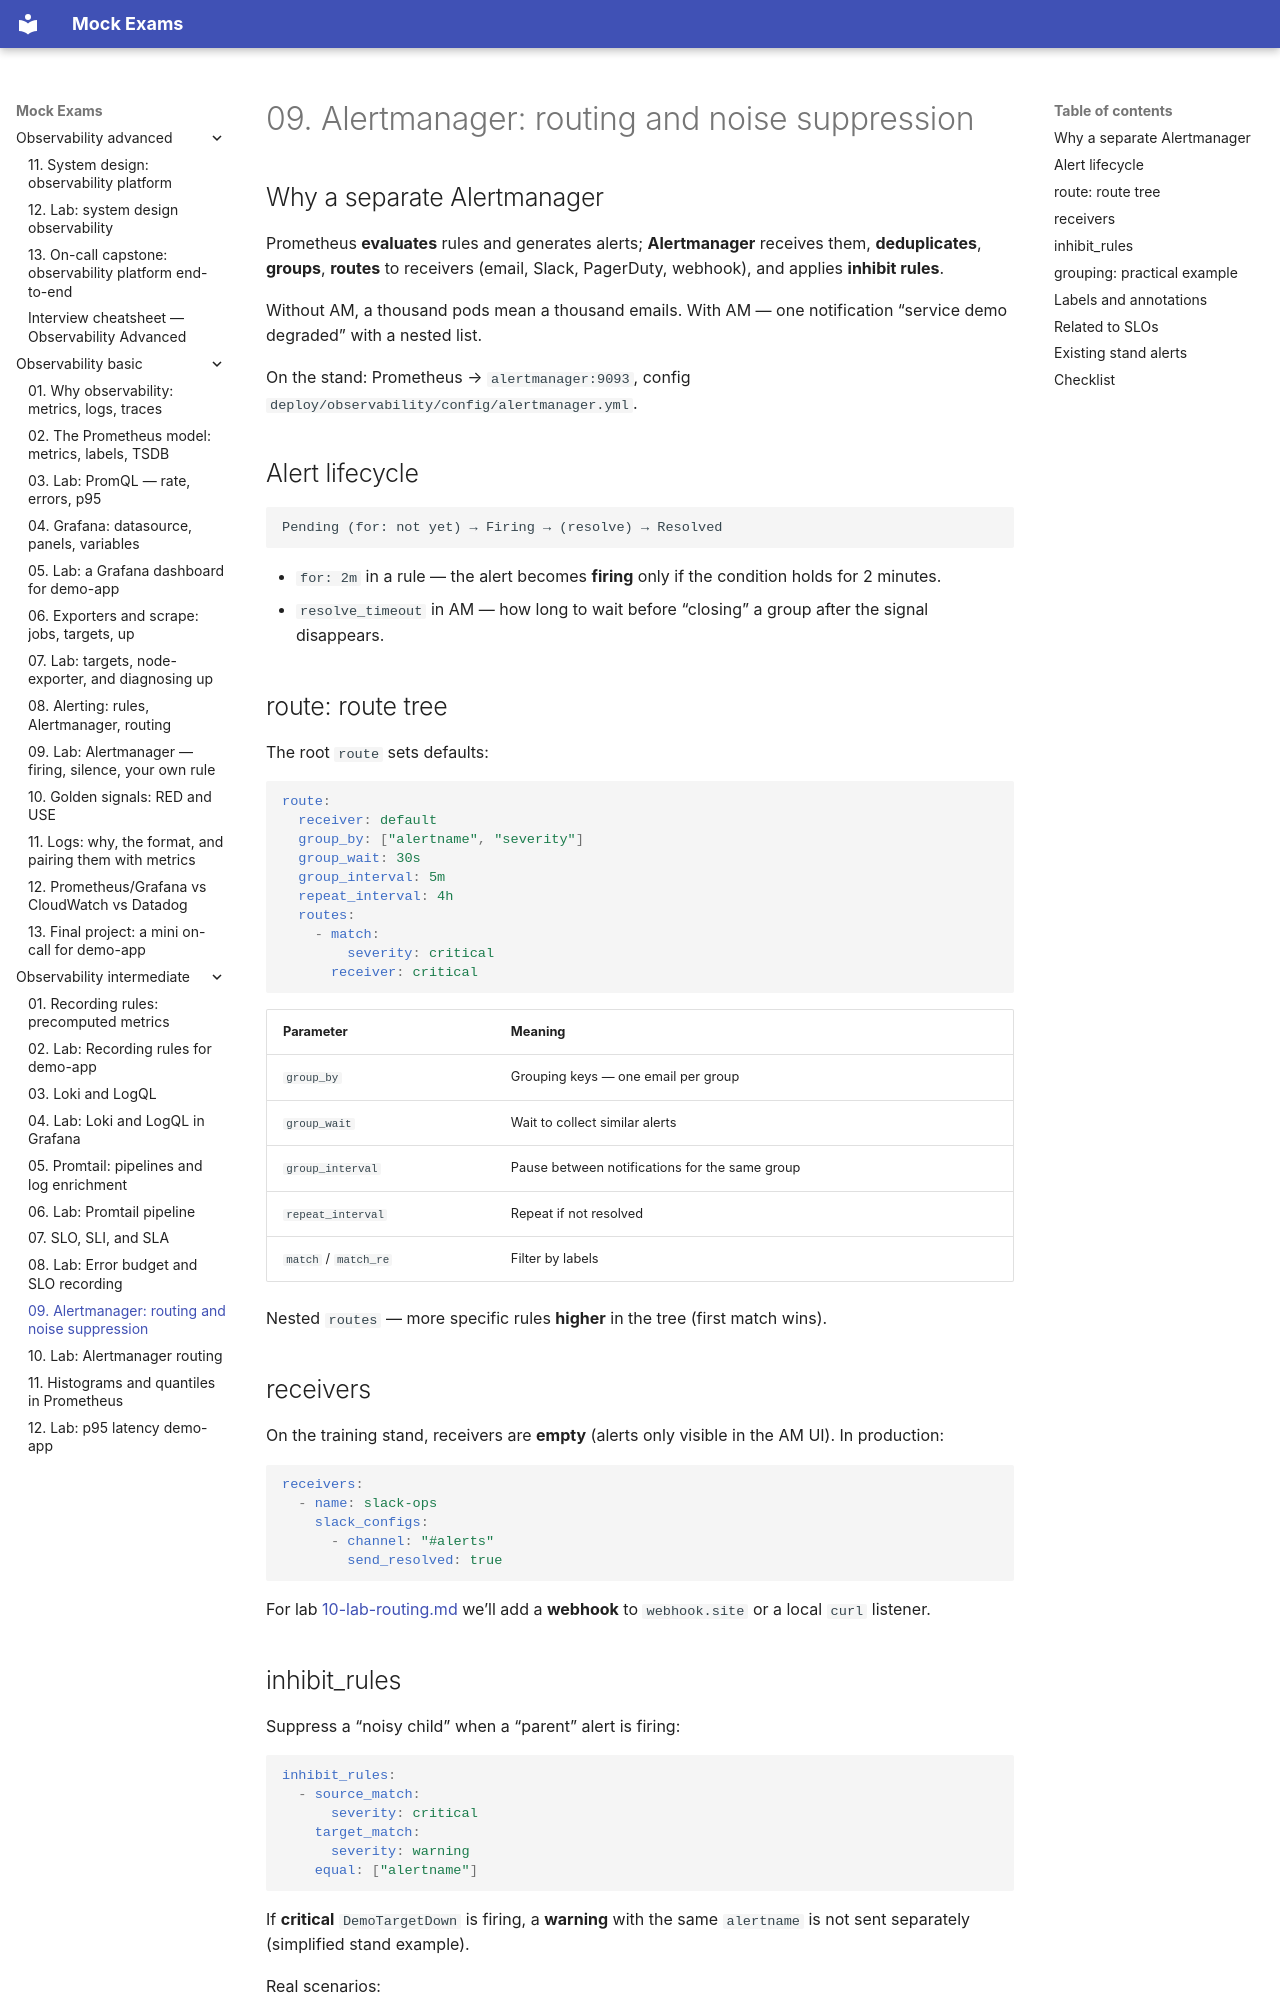

repository: FedorArbuzov/mock-exams · page: observability-intermediate/09-alertmanager-routing/index.html · generator: mkdocs

# 09. Alertmanager: routing and noise suppression

## Why a separate Alertmanager

Prometheus **evaluates** rules and generates alerts; **Alertmanager** receives them, **deduplicates**, **groups**, **routes** to receivers (email, Slack, PagerDuty, webhook), and applies **inhibit rules**.

Without AM, a thousand pods mean a thousand emails. With AM — one notification “service demo degraded” with a nested list.

On the stand: Prometheus → `alertmanager:9093`, config `deploy/observability/config/alertmanager.yml`.

## Alert lifecycle

```text
Pending (for: not yet) → Firing → (resolve) → Resolved
```

- `for: 2m` in a rule — the alert becomes **firing** only if the condition holds for 2 minutes.
- `resolve_timeout` in AM — how long to wait before “closing” a group after the signal disappears.

## route: route tree

The root `route` sets defaults:

```yaml
route:
  receiver: default
  group_by: ["alertname", "severity"]
  group_wait: 30s
  group_interval: 5m
  repeat_interval: 4h
  routes:
    - match:
        severity: critical
      receiver: critical
```

| Parameter | Meaning |
|----------|--------|
| `group_by` | Grouping keys — one email per group |
| `group_wait` | Wait to collect similar alerts |
| `group_interval` | Pause between notifications for the same group |
| `repeat_interval` | Repeat if not resolved |
| `match` / `match_re` | Filter by labels |

Nested `routes` — more specific rules **higher** in the tree (first match wins).

## receivers

On the training stand, receivers are **empty** (alerts only visible in the AM UI). In production:

```yaml
receivers:
  - name: slack-ops
    slack_configs:
      - channel: "#alerts"
        send_resolved: true
```

For lab [10-lab-routing.md](10-lab-routing.md) we’ll add a **webhook** to `webhook.site` or a local `curl` listener.
